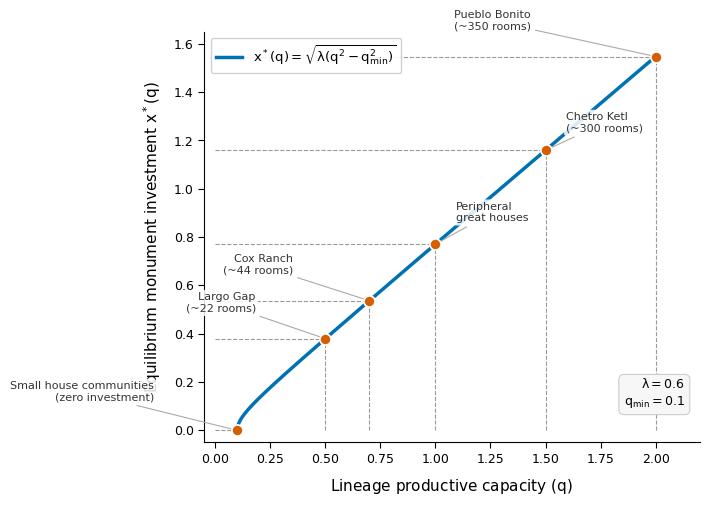

This figure's Python source: (Note: this script raises an exception after producing the figure.)
"""
Figure 3: Spence Condition Calibrated to Chaco
Equilibrium investment function x*(q) = sqrt(lambda * (q^2 - q_min^2))
calibrated to the Chaco great house spectrum.
"""

import matplotlib
matplotlib.use('Agg')
import matplotlib.pyplot as plt
import numpy as np

# ── Font setup ──────────────────────────────────────────────────────────
for font in ['Arial', 'Helvetica', 'DejaVu Sans']:
    try:
        plt.rcParams['font.family'] = 'sans-serif'
        plt.rcParams['font.sans-serif'] = [font]
        fig_test = plt.figure()
        fig_test.text(0.5, 0.5, 'test')
        plt.close(fig_test)
        break
    except Exception:
        continue

plt.rcParams['font.size'] = 10
plt.rcParams['mathtext.default'] = 'regular'

# ── Parameters ──────────────────────────────────────────────────────────
lam = 0.6
q_min = 0.1

q = np.linspace(q_min, 2.0, 500)
x_star = np.sqrt(lam * (q**2 - q_min**2))

# ── Chaco data points ──────────────────────────────────────────────────
chaco_points = [
    (0.1, "Small house communities\n(zero investment)", (-60, 20)),
    (0.5, "Largo Gap\n(~22 rooms)", (-50, 18)),
    (0.7, "Cox Ranch\n(~44 rooms)", (-55, 18)),
    (1.0, "Peripheral\ngreat houses", (15, 15)),
    (1.5, "Chetro Ketl\n(~300 rooms)", (15, 12)),
    (2.0, "Pueblo Bonito\n(~350 rooms)", (-90, 18)),
]

# ── Okabe-Ito inspired colors ──────────────────────────────────────────
curve_color = '#0072B2'       # blue
point_color = '#D55E00'       # vermillion
dashed_color = '#999999'      # grey for dashed lines
annot_color = '#333333'

# ── Figure setup ────────────────────────────────────────────────────────
fig, ax = plt.subplots(figsize=(7, 5), dpi=300)

# Plot the equilibrium curve
ax.plot(q, x_star, color=curve_color, linewidth=2.5, zorder=3,
        label=r"$x^*(q) = \sqrt{\lambda(q^2 - q_{\min}^2)}$")

# Plot each Chaco data point
for q_val, label, offset in chaco_points:
    x_val = np.sqrt(lam * (q_val**2 - q_min**2))

    # Point on curve
    ax.plot(q_val, x_val, 'o', color=point_color, markersize=8,
            markeredgecolor='white', markeredgewidth=1.2, zorder=5)

    # Horizontal dashed line to y-axis
    ax.plot([0, q_val], [x_val, x_val], '--', color=dashed_color,
            linewidth=0.8, zorder=2)

    # Vertical dashed line to x-axis
    ax.plot([q_val, q_val], [0, x_val], '--', color=dashed_color,
            linewidth=0.8, zorder=2)

    # Annotation
    ax.annotate(label, xy=(q_val, x_val), xytext=offset,
                textcoords='offset points', fontsize=8,
                color=annot_color, ha='left' if offset[0] > 0 else 'right',
                va='bottom',
                arrowprops=dict(arrowstyle='-', color='#AAAAAA',
                                linewidth=0.8),
                bbox=dict(boxstyle='round,pad=0.2', facecolor='white',
                          edgecolor='none', alpha=0.85))

# ── Axis formatting ────────────────────────────────────────────────────
ax.set_xlabel("Lineage productive capacity ($q$)", fontsize=11,
              labelpad=8)
ax.set_ylabel("Equilibrium monument investment $x^*(q)$", fontsize=11,
              labelpad=8)

ax.set_xlim(-0.05, 2.2)
ax.set_ylim(-0.05, 1.65)

# Minimal gridlines
ax.grid(False)

# Clean spines
ax.spines['top'].set_visible(False)
ax.spines['right'].set_visible(False)
ax.spines['left'].set_linewidth(0.8)
ax.spines['bottom'].set_linewidth(0.8)

# Tick formatting
ax.tick_params(axis='both', which='major', labelsize=9, direction='out',
               length=4, width=0.8)

# Parameter annotation in lower-right
param_text = (r"$\lambda = 0.6$" + "\n" +
              r"$q_{\min} = 0.1$")
ax.text(0.97, 0.08, param_text, transform=ax.transAxes,
        fontsize=9, va='bottom', ha='right',
        bbox=dict(boxstyle='round,pad=0.4', facecolor='#F7F7F7',
                  edgecolor='#CCCCCC', linewidth=0.8))

# Legend
ax.legend(loc='upper left', fontsize=9.5, frameon=True,
          fancybox=True, framealpha=0.9, edgecolor='#CCCCCC')

# ── Save ────────────────────────────────────────────────────────────────
plt.tight_layout(pad=0.5)
outpath = '/Users/clipo/PycharmProjects/chaco-signaling/figures/final/Figure_3_spence_calibration.png'
fig.savefig(outpath, dpi=300, bbox_inches='tight',
            facecolor='white', edgecolor='none')
plt.close(fig)
print(f"Saved: {outpath}")
